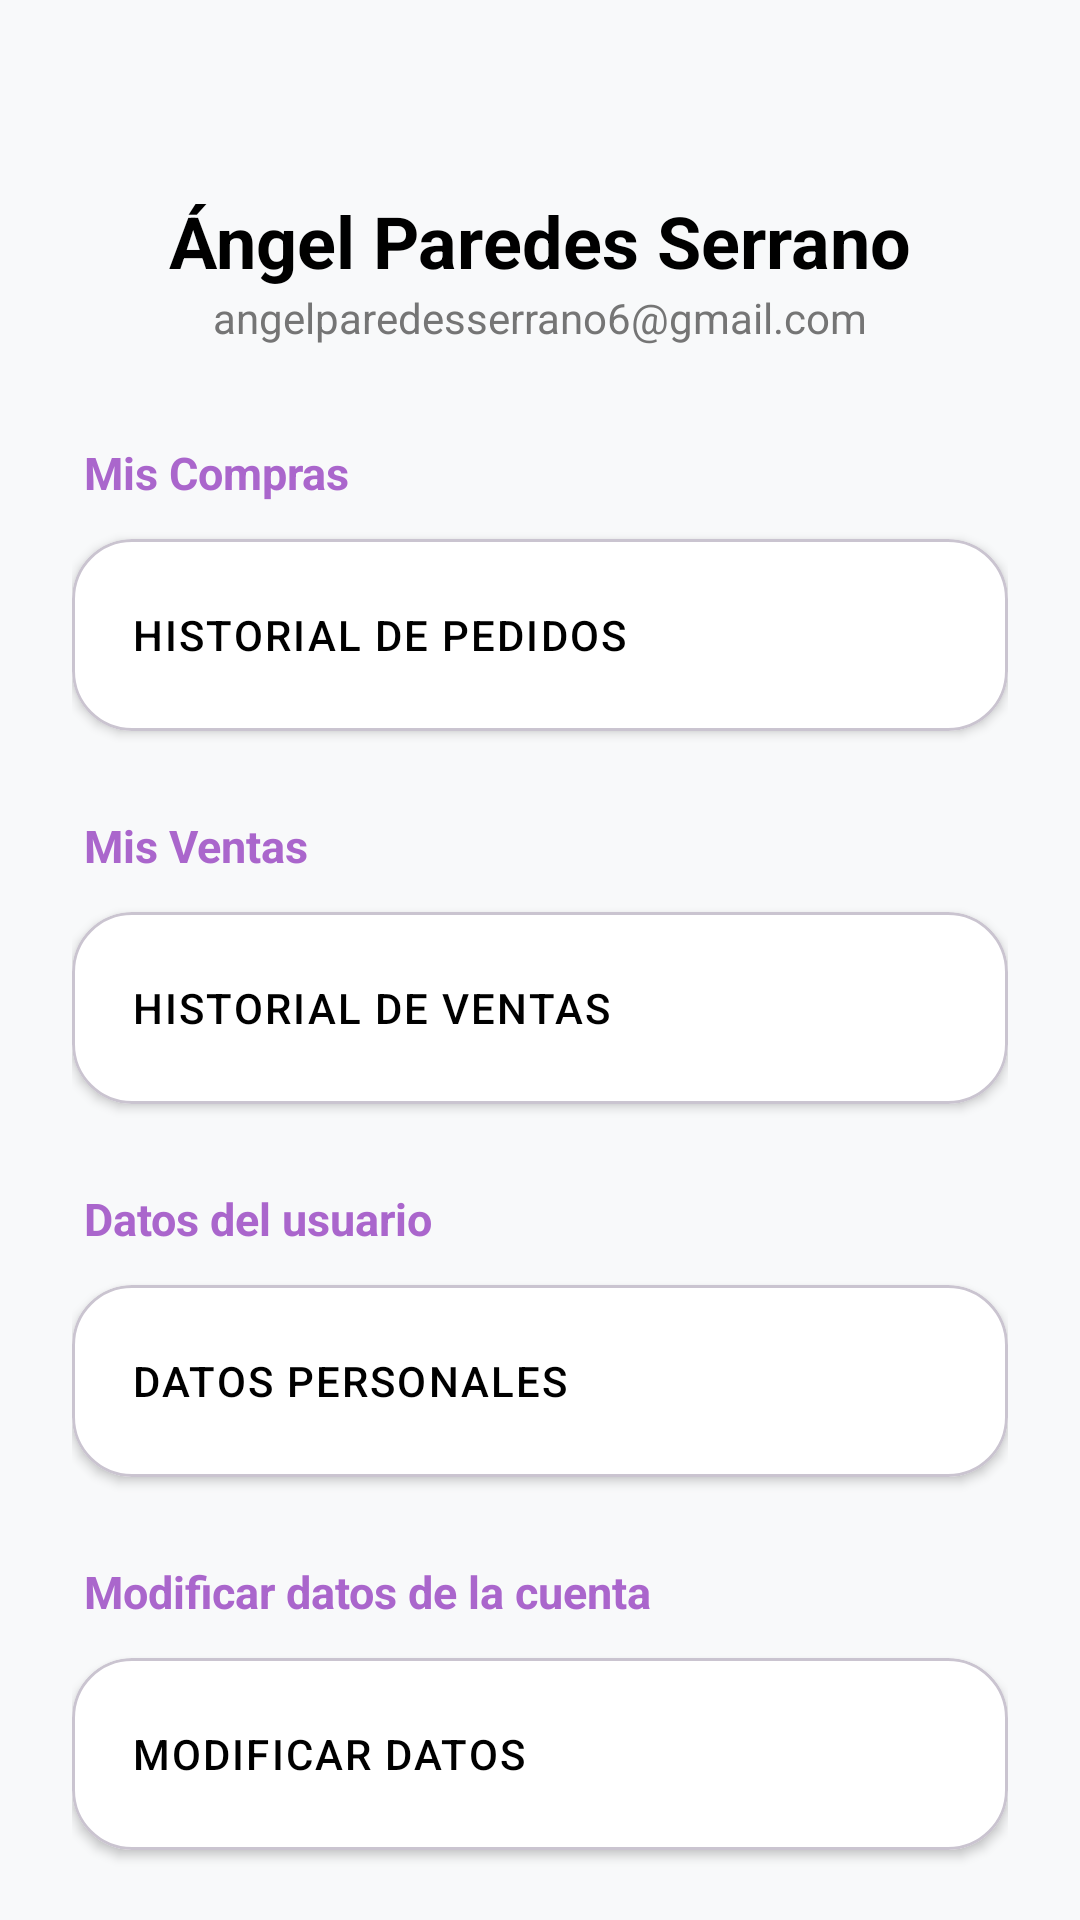

Write the Android layout XML for this screen, with the resource values it uses.
<!-- AndroidManifest.xml: application theme Theme.ProyectoIntermodularTFG -->
<!-- res/layout/activity_pantalla_perfil.xml -->
<?xml version="1.0" encoding="utf-8"?>
<androidx.coordinatorlayout.widget.CoordinatorLayout xmlns:android="http://schemas.android.com/apk/res/android"
    xmlns:app="http://schemas.android.com/apk/res-auto"
    xmlns:tools="http://schemas.android.com/tools"
    android:layout_width="match_parent"
    android:layout_height="match_parent"
    android:background="#F8F9FA"
    android:fitsSystemWindows="true">

    <com.google.android.material.appbar.AppBarLayout
        android:layout_width="match_parent"
        android:layout_height="wrap_content"
        android:background="@android:color/transparent"
        app:elevation="0dp">

        <FrameLayout
            android:layout_width="match_parent"
            android:layout_height="wrap_content">

            <ImageButton
                android:id="@+id/btnBackPerfil"
                android:layout_width="48dp"
                android:layout_height="48dp"
                android:layout_margin="16dp"
                android:background="?attr/selectableItemBackgroundBorderless"
                android:contentDescription="Volver"
                android:src="@drawable/outline_arrow_back_ios_24"
                app:tint="@android:color/holo_purple" />

            <LinearLayout
                android:layout_width="match_parent"
                android:layout_height="wrap_content"
                android:gravity="center"
                android:orientation="vertical"
                android:paddingHorizontal="24dp"
                android:paddingTop="48dp"
                android:paddingBottom="32dp">

                <TextView
                    android:id="@+id/tvNombrePerfil"
                    android:layout_width="wrap_content"
                    android:layout_height="wrap_content"
                    android:layout_marginTop="16dp"
                    android:text="Ángel Paredes Serrano"
                    android:textColor="@color/black"
                    android:textSize="24sp"
                    android:textStyle="bold" />

                <TextView
                    android:id="@+id/tvEmailPerfil"
                    android:layout_width="wrap_content"
                    android:layout_height="wrap_content"
                    android:text="angelparedesserrano6@gmail.com"
                    android:textColor="#757575"
                    android:textSize="14sp" />

            </LinearLayout>
        </FrameLayout>
    </com.google.android.material.appbar.AppBarLayout>

    <androidx.core.widget.NestedScrollView
        android:layout_width="match_parent"
        android:layout_height="match_parent"
        app:layout_behavior="@string/appbar_scrolling_view_behavior">

        <LinearLayout
            android:layout_width="match_parent"
            android:layout_height="wrap_content"
            android:orientation="vertical"
            android:paddingHorizontal="24dp"
            android:paddingBottom="40dp">

            <TextView
                android:layout_width="wrap_content"
                android:layout_height="wrap_content"
                android:layout_marginStart="4dp"
                android:layout_marginBottom="12dp"
                android:text="Mis Compras"
                android:textColor="@android:color/holo_purple"
                android:textSize="15sp"
                android:textStyle="bold" />

            <com.google.android.material.card.MaterialCardView
                android:layout_width="match_parent"
                android:layout_height="wrap_content"
                android:layout_marginBottom="28dp"
                app:cardBackgroundColor="@color/white"
                app:cardCornerRadius="20dp"
                app:cardElevation="2dp">

                <com.google.android.material.button.MaterialButton
                    android:id="@+id/btnHistorialPedidos"
                    style="@style/Widget.MaterialComponents.Button.TextButton"
                    android:layout_width="match_parent"
                    android:layout_height="64dp"
                    android:gravity="start|center_vertical"
                    android:letterSpacing="0.05"
                    android:paddingHorizontal="20dp"
                    android:text="HISTORIAL DE PEDIDOS"
                    android:textColor="@color/black"
                    app:iconTint="#555555" />
            </com.google.android.material.card.MaterialCardView>

            <TextView
                android:layout_width="wrap_content"
                android:layout_height="wrap_content"
                android:layout_marginStart="4dp"
                android:layout_marginBottom="12dp"
                android:text="Mis Ventas"
                android:textColor="@android:color/holo_purple"
                android:textSize="15sp"
                android:textStyle="bold" />

            <com.google.android.material.card.MaterialCardView
                android:layout_width="match_parent"
                android:layout_height="wrap_content"
                android:layout_marginBottom="28dp"
                app:cardBackgroundColor="@color/white"
                app:cardCornerRadius="20dp"
                app:cardElevation="2dp">

                <com.google.android.material.button.MaterialButton
                    android:id="@+id/btnHistorialVentas"
                    style="@style/Widget.MaterialComponents.Button.TextButton"
                    android:layout_width="match_parent"
                    android:layout_height="64dp"
                    android:gravity="start|center_vertical"
                    android:letterSpacing="0.05"
                    android:paddingHorizontal="20dp"
                    android:text="HISTORIAL DE VENTAS"
                    android:textColor="@color/black"
                    app:iconTint="#555555" />
            </com.google.android.material.card.MaterialCardView>

            <TextView
                android:layout_width="wrap_content"
                android:layout_height="wrap_content"
                android:layout_marginStart="4dp"
                android:layout_marginBottom="12dp"
                android:text="Datos del usuario"
                android:textColor="@android:color/holo_purple"
                android:textSize="15sp"
                android:textStyle="bold" />

            <com.google.android.material.card.MaterialCardView
                android:layout_width="match_parent"
                android:layout_height="wrap_content"
                android:layout_marginBottom="28dp"
                app:cardBackgroundColor="@color/white"
                app:cardCornerRadius="20dp"
                app:cardElevation="2dp">

                <com.google.android.material.button.MaterialButton
                    android:id="@+id/btnDatosUsuario"
                    style="@style/Widget.MaterialComponents.Button.TextButton"
                    android:layout_width="match_parent"
                    android:layout_height="64dp"
                    android:gravity="start|center_vertical"
                    android:letterSpacing="0.05"
                    android:paddingHorizontal="20dp"
                    android:text="DATOS PERSONALES"
                    android:textColor="@color/black"
                    app:iconTint="#555555" />
            </com.google.android.material.card.MaterialCardView>

            <TextView
                android:layout_width="wrap_content"
                android:layout_height="wrap_content"
                android:layout_marginStart="4dp"
                android:layout_marginBottom="12dp"
                android:text="Modificar datos de la cuenta"
                android:textColor="@android:color/holo_purple"
                android:textSize="15sp"
                android:textStyle="bold" />

            <com.google.android.material.card.MaterialCardView
                android:layout_width="match_parent"
                android:layout_height="wrap_content"
                android:layout_marginBottom="32dp"
                app:cardBackgroundColor="@color/white"
                app:cardCornerRadius="20dp"
                app:cardElevation="2dp">

                <com.google.android.material.button.MaterialButton
                    android:id="@+id/btnModificarDatos"
                    style="@style/Widget.MaterialComponents.Button.TextButton"
                    android:layout_width="match_parent"
                    android:layout_height="64dp"
                    android:gravity="start|center_vertical"
                    android:letterSpacing="0.05"
                    android:paddingHorizontal="20dp"
                    android:text="MODIFICAR DATOS"
                    android:textColor="@color/black"
                    app:iconTint="#555555" />
            </com.google.android.material.card.MaterialCardView>

            <com.google.android.material.button.MaterialButton
                android:id="@+id/btnLogout"
                android:layout_width="match_parent"
                android:layout_height="56dp"
                android:layout_marginBottom="16dp"
                android:text="CERRAR SESIÓN"
                android:textColor="@android:color/holo_red_dark"
                android:textStyle="bold"
                app:backgroundTint="@color/white"
                app:cornerRadius="20dp"
                app:strokeColor="@android:color/holo_red_dark"
                app:strokeWidth="1.5dp" />

        </LinearLayout>
    </androidx.core.widget.NestedScrollView>

</androidx.coordinatorlayout.widget.CoordinatorLayout>
<!-- resources referenced by this layout -->
<resources>
  <color name="black">#FF000000</color>
  <color name="white">#FFFFFFFF</color>
  <style name="Theme.ProyectoIntermodularTFG" parent="Base.Theme.ProyectoIntermodularTFG" />
  <style name="Base.Theme.ProyectoIntermodularTFG" parent="Theme.Material3.DayNight.NoActionBar">
          
          
      </style>
</resources>
